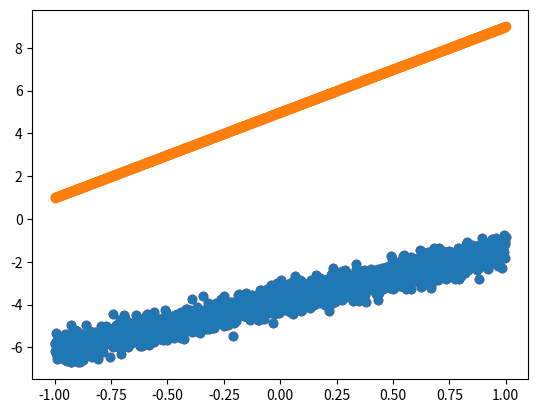
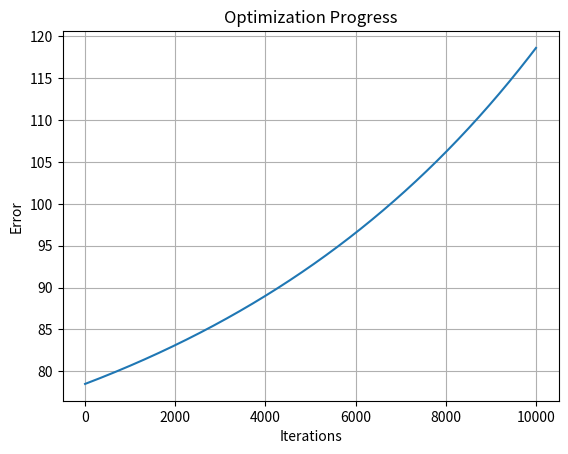
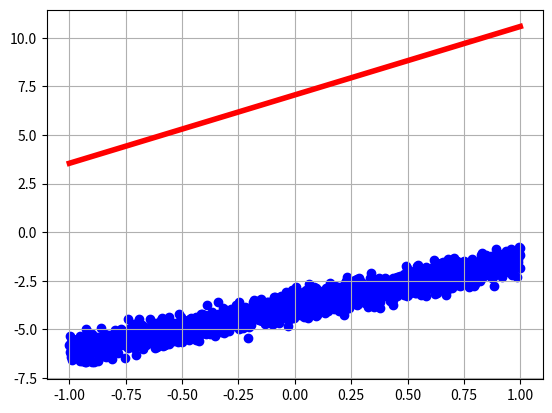

These charts were generated, in order, by the following Python code:
import numpy as np
import matplotlib.pyplot as plt
import pandas as pd

w, b, n = 2.3, -3.8, 1500
def datamaker(n, w, b, err):
    x = np.linspace(-1, 1, n)
    y = (x * w) + b + (err*np.random.randn(n))
    return x, y

x_train , y_train = datamaker(n, w, b, 0.35)
plt.scatter(x_train, y_train, c="red")
plt.show()

df = pd.DataFrame({"X_Train": x_train, "Y_Train": y_train})
df.head()

X = np.array(df.iloc[:, 0:1])
y = np.array(df.iloc[:, 1:2])


def costfunc(wl, bl, X, y):
    z = np.dot(X, wl) + bl
    loss = (z-y)**2
    m = len(z)
    j = np.sum(loss)/m
    return z, j

def gradient(wl, bl, X, y):
    c = y - np.dot(X, wl) + bl
    m = X.shape[0]
    dw = (-2/m)*np.dot(X.T, c)
    db = (-2/m)*np.sum(c)
    return dw, db

#Training
wl = np.random.randint(0, 10)
bl = np.random.randint(0, 10)

y_pred = wl*X + bl
plt.scatter(x_train, y_train)
plt.scatter(X, y_pred)
plt.show()

def learning(wl, bl, X, y, iteration, learningrate):
    z, j = costfunc(wl, bl, X, y)
    costs = []
    costs.append(j)

    for i in range(iteration):
        dw, db = gradient(wl, bl, X, y)
        wl = wl - (learningrate * dw)
        bl = bl - (learningrate * db)
        costs.append(costfunc(wl, bl, X, y)[1])
    wf = wl
    bf = bl

    return wf, bf, costs

wf, bf, costs = learning(wl, bl, X, y, 10000, 0.00005)
yf = wf*x_train+bf

plt.figure()
plt.plot(costs)
plt.xlabel("Iterations")
plt.ylabel("Error")
plt.title("Optimization Progress")
plt.grid()
plt.show()

plt.figure()
plt.scatter(x_train, y_train, c="blue")
plt.plot(x_train, wf[0][0]*x_train+bf, c="red", lw=4)
plt.grid()
plt.show()

